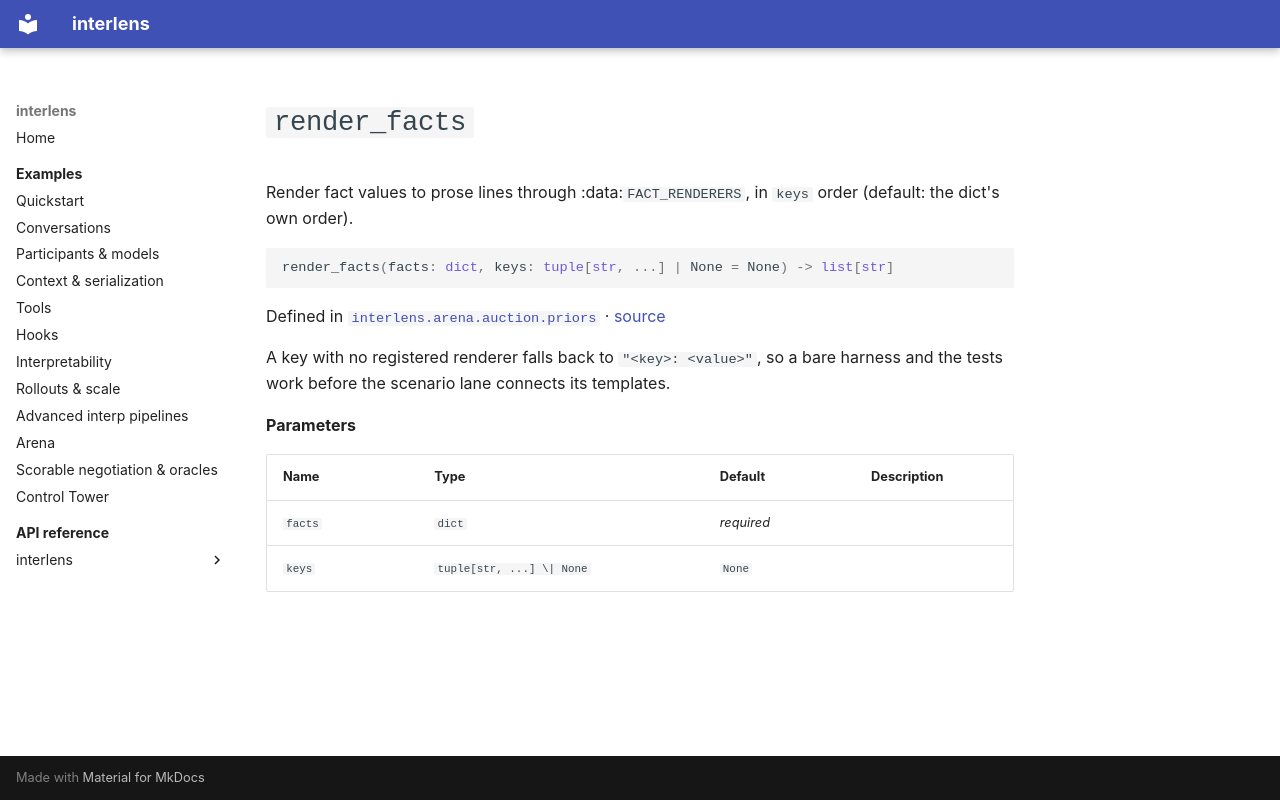

repository: Sid-MB/interlens · page: reference/interlens/arena/auction/priors/render_facts/index.html · generator: mkdocs

# `render_facts`

Render fact values to prose lines through :data:`FACT_RENDERERS`, in `keys` order (default: the dict's own order).

```python
render_facts(facts: dict, keys: tuple[str, ...] | None = None) -> list[str]
```

Defined in [`interlens.arena.auction.priors`](index.md) · [source](https://github.com/Sid-MB/interlens/blob/main/src/interlens/arena/auction/priors.py#L322-L333)

A key with no registered renderer falls back to `"<key>: <value>"`, so a bare harness
and the tests work before the scenario lane connects its templates.

**Parameters**

| Name | Type | Default | Description |
|---|---|---|---|
| `facts` | `dict` | *required* |  |
| `keys` | `tuple[str, ...] \| None` | `None` |  |
